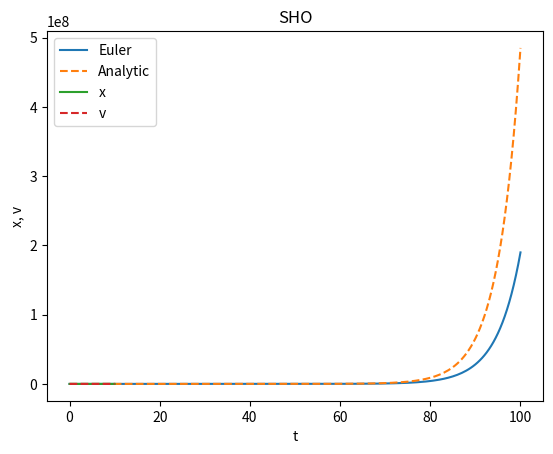

This chart was generated by the following Python code:
import numpy as np
import matplotlib.pyplot as plt

#########  Derivative Function  #########
#
# This function returns the derivative for the ODE dy/dt = f(y,t)

def deriv_exp(t, y, a):
    return a*y


#########  Euler Integration  #########

def Euler(deriv, y0, tmax, dt, params):

    #########  Create Arrays  #########

    N = int(tmax/dt)+1    # number of steps in simulation
    y = np.zeros((N,1))       # array to store y values
    t = np.zeros(N)       # array to store times

    y[0] = y0             # assign initial value


    #########  Loop to implement the Euler update rule  #########

    for n in range(N-1):
        f = deriv(t[n], y[n], params)
        y[n+1] = y[n] + f*dt
        t[n+1] = t[n] + dt

    return t, y


#########  Parameters  #########

a    = 0.2       # decay constant
tmax = 100       # maximum time
dt   = 0.5       # time step
y0   = 1         # initial value of y

params = a       # bundle derivative parameters together


#########  Perform Euler Integration  #########

t, y =  Euler(deriv_exp, y0, tmax, dt, params)


#########  Analytic Solution  #########

y_true = y0 * np.exp(a*t)


#########  Plot Solution  #########

plt.plot(t, y, label='Euler')
plt.plot(t, y_true, '--', label='Analytic')

plt.xlabel('t')                  # label the x and y axes
plt.ylabel('y')
plt.title("Exponential Decay")   # give the plot a title
plt.legend()                     # display the legend
plt.show()                       # display the plot

# your code here

import numpy as np
import matplotlib.pyplot as plt

#########  Derivative Function  #########
#
# This function returns the derivatives for the ODE dy/dt = f(y,t)

def deriv_sho(t, y, params):

    # extract variables from y array
    x = y[0]          # position
    v = y[1]          # velocity

    # extract parameters from param array
    m = params[0]     # mass
    k = params[1]     # spring constant

    # calculate derivatives
    dxdt = v
    dvdt = -k/m*x

    # return derivatives in a numpy array
    return np.array([dxdt, dvdt])


#########  Euler Integration  #########

def Euler(deriv, y0, tmax, dt, params):

    #########  Create Arrays  #########

    # determine the number of variables in the system from initial conditions
    nvar = 1 if not isinstance(y0, np.ndarray) else y0.size

    N = int(tmax/dt)+1         # number of steps in simulation
    y = np.zeros((N,nvar))     # array to store y values
    t = np.zeros(N)            # array to store times

    if nvar == 1:
        y[0] = y0              # assign initial value if single variable
    else:
        y[0,:] = y0            # assign vector initial values if multivariable

    #########  Loop to implement the Euler update rule  #########

    for n in range(N-1):
        f = deriv(t[n], y[n], params)
        y[n+1] = y[n] + f*dt
        t[n+1] = t[n] + dt

    return t, y


#########  Parameters  #########

m    = 1         # mass
k    = 1         # spring constant
tmax = 10        # maximum time
dt   = 0.001     # time step
x0   = 1         # initial position
v0 = 0           # initial velocity

params = np.array([m,k])    # bundle derivative parameters together
y0 = np.array([x0,v0])      # bundle initial conditions together


#########  Perform Euler Integration  #########

t, y =  Euler(deriv_sho, y0, tmax, dt, params)

x = y[:,0]       # extract positions
v = y[:,1]       # extract velocities


#########  Plot Solution  #########

plt.plot(t, x, label='x')        # plot position
plt.plot(t, v, '--', label='v')  # plot velocity

plt.xlabel('t')                  # label the x and y axes
plt.ylabel('x, v')
plt.title("SHO")   # give the plot a title
plt.legend()                     # display the legend
plt.show()                       # display the plot

# your code here